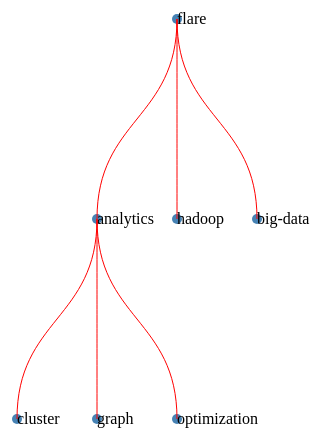
D3 v3 page, settled after 360 driven frames (6 s of simulated time); the page loaded 1 data file(s).



    var canvasWidth = 500;
    var canvasHeight = 500;

    // create canvas
    var canvas = d3.select("body")
            .append("svg")
            .attr("width", canvasWidth)
            .attr("height", canvasHeight)
            .append("g")
            .attr("transform", "translate(20,20)");

    // tree or cluster layout. Change tree() to cluster()
    var tree = d3.layout.tree()
            .size([400, 400]);

    d3.json("data/tree_data.json", function(data) {
        var nodes = tree.nodes(data);
        var links = tree.links(nodes);

        var node = canvas.selectAll(".node")
                .data(nodes)
                .enter()
                .append("g")
                .attr("class", "node")
                .attr("transform", function(d) { return "translate(" + d.x + ", " + d.y + ")";});

        node.append("circle")
                .attr("r", 5)
                .attr("fill", "steelblue");

        node.append("text")
                .attr("dy", ".31em")
                .attr("text-anchor", "start")
                .text(function(d) { return d.name; });

        var diagonal = d3.svg.diagonal();

        canvas.selectAll(".link")
                .data(links)
                .enter()
                .append("path")
                .attr("fill", "none")
                .attr("class", "link")
                .attr("stroke", "red")
                .attr("d", diagonal);

    });


### data: data/tree_data.json
{
 "name": "flare",
 "value": 100,
 "children": [
  {
   "name": "analytics",
   "value": 80,
   "children": [
    "{... 3 keys}",
    "{... 3 keys}",
    "{... 3 keys}"
   ]
  },
  {
   "name": "hadoop",
   "value": 70
  },
  {
   "name": "big-data",
   "value": 60
  }
 ]
}